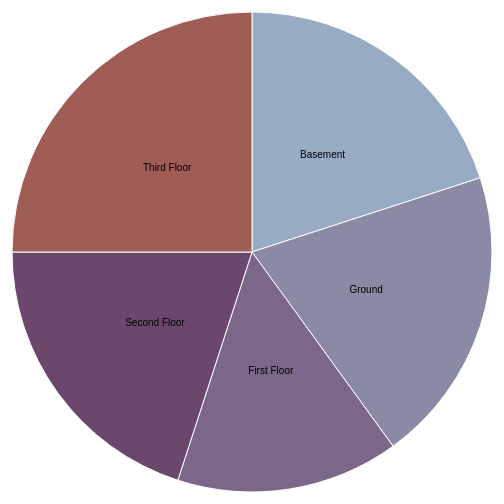
D3 v3 page, settled after 360 driven frames (6 s of simulated time); the page loaded 1 data file(s).


var width = 960,
    height = 500,
    radius = Math.min(width, height) / 2;
var color = d3.scale.ordinal()
    .range(["#98abc5", "#8a89a6", "#7b6888", "#6b486b", "#a05d56", "#d0743c", "#ff8c00"]);
var arc = d3.svg.arc()
    .outerRadius(radius - 10)
    .innerRadius(0);

// defines wedge size
var pie = d3.layout.pie()
    .sort(null)
    .value(function (d) { return d.ratio; });

var svg = d3.select("body").append("svg")
    .attr("width", width)
    .attr("height", height)
  .append("g")
    .attr("transform", "translate(" + width / 2 + "," + height / 2 + ")");

d3.json("APCategories.json", function(error, data) {
  node = data.data[0].ap[0].floorratio;  // <------ here

  var g = svg.selectAll(".arc")
      .data(pie(node))
      .enter().append("g")
      .attr("class", "arc");

  g.append("path")
      .attr("d", arc)
      .style("fill", function(d) { return color(d.data.floor); });

  g.append("text")
      .attr("transform", function (d) { return "translate(" + arc.centroid(d) + ")"; })
      .attr("dy", ".35em")
      .style("text-anchor", "middle")
      .text(function (d) { return d.data.floor; });
});



### data: APCategories.json
{
 "data": [
  {
   "ap": [
    "{... 1 keys}"
   ]
  },
  {
   "ap": [
    "{... 1 keys}"
   ]
  }
 ]
}